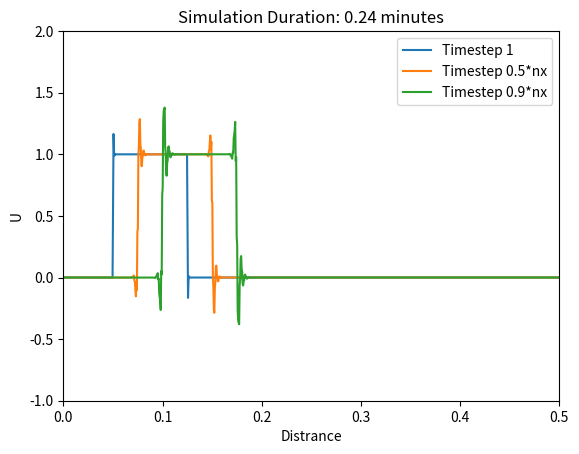

The matplotlib source for this figure:
#--------------------------------1D-DG FEM Implicit----------------------------
import numpy as np
import matplotlib.pyplot as plt
import sympy as sy
import time

nx = 1000                   # total number of nodes(degree of freedom)
nt = 1000                   # total number of time steps
N_i = 2                     # numbe rof interpolation functions
L =  0.5                    # Totla length
C = .05                     # Courant number
c = .1                      # Wave velocity
dx = L/(nx-1)               # Distace stepping size
dt = C*dx/c                 # Time stepping size
x  = np.arange(0, nx)*dx    # or x=np.linspace(0,2,nx)
U = np.zeros(nx)            # U is a square wave between 0 <U< 1
U_plot = np.ones((3,nx))    # A matrix to save 3 time steps used for plotting the results

#------------------------------------------------------------------------------
# Boundary Conditions
U[0] = U[nx-1] = 0          # Dirichlet BC

#------------------------------------------------------------------------------
# Initial conditions
U[int(L*nx*0.2):int(L*nx*0.5)]=1

#------------------------------- Interpolation functions ----------------------
x_bar=sy.Symbol('x_bar')                     # defining local x symbol for creating interpolation functions and their integrations
phi_1= 1-x_bar/dx                            # interpolation function 1
phi_2 = x_bar/dx                             # interpolation function 2

A = np.array(([phi_1], [phi_2]))             # Creaing matrix A(1,2) for the basis of constructing Mass and stiffness matrices 
A=np.transpose(A)
B = np.array(([phi_1], [phi_2]))             # Creaing matrix B(2,1) for the basis of constructing Mass and stiffness matrices
A_by_B=A*B                                   # putting both interpolation functions into a matrix (2 by 2)

#--------------------------------Mass Matrix 'M' in Equation 29 ---------------
t1 = time.time()
sub_M=np.zeros((N_i,N_i))                    # starting for timing the M_diag_inv calculation
for i in range(N_i):
    for j in range(N_i):
        sub_M[i,j]= sy.integrate(A_by_B[i,j], (x_bar,0,dx))
#sub_M = np.array([[dx/3,dx/6],[dx/6,dx/3]]) # local mass matrix
M=np.zeros((nx,nx))                          # generating global mass matrix
i=0
while i<nx:
    M[i:i+2, i:i+2]= sub_M[0:2,0:2]
    i+=2
t2 = time.time()                            # end point of M_diag_inv generation
print(str(t2-t1))

#--------------------------Stifness Matrix 'K' in Equation 29 -----------------
sub_K=np.array([[-c*dt/2,-c*dt/2],[c*dt/2,c*dt/2]]) # local stifness matrix
K = np.zeros((nx,nx))                               # generating global stifness matix
i=0
while i<nx:
    K[i:i+2, i:i+2]= sub_K[0:2,0:2]
    i+=2

#-------------------------------Flux in Equation 29----------------------------
F = np.zeros((nx,nx+1))
i=0
j=1
while i<=nx-1:
    F[i,i]= c*dt
    F[j,j+1] = -c*dt
    i+=2
    j+=2
F=F[:,1:]                            # excludig left boundary to get nx by nx matrix

#--------------------------------RHS Constant in Equation 29-------------------
RHS_cst = (M + K + F)

##-Matrix method----------------------------------------------------------------
##Mrching forward in time
Un=np.zeros(nx)                     # dummy vbl to save current values of U (U^t) 
t3 = time.time()
for n in range(nt):                 # Marching in time
    Un = U.copy()
    RHS = RHS_cst.dot(Un)           # saving U^t to be used in the next time step calculation
    U=np.linalg.solve(M,RHS)    
    
    if n==1:
        U_plot[0,:] = U.copy()      # saving U(t=1)
    if n==int(nt/2):
        U_plot[1,:] = U.copy()      # saving U(t=nt/2)
    if n==int(nt*0.99):
        U_plot[2,:] = U.copy()      # saving U(t= almost the end to time steps)
t4 = time.time()
#------------------------------plot initiation --------------------------------
plt.figure(1)
plt.axis([0,L, -1,2])
plt.plot(x, U_plot[0,:], label='Timestep 1')
plt.plot(x, U_plot[1,:], label='Timestep 0.5*nx')
plt.plot(x, U_plot[2,:], label='Timestep 0.9*nx')
plt.xlabel('Distrance')
plt.ylabel('U')
plt.legend()
plt.title(f'Simulation Duration: {round((t4-t3)/60, 2)} minutes')
